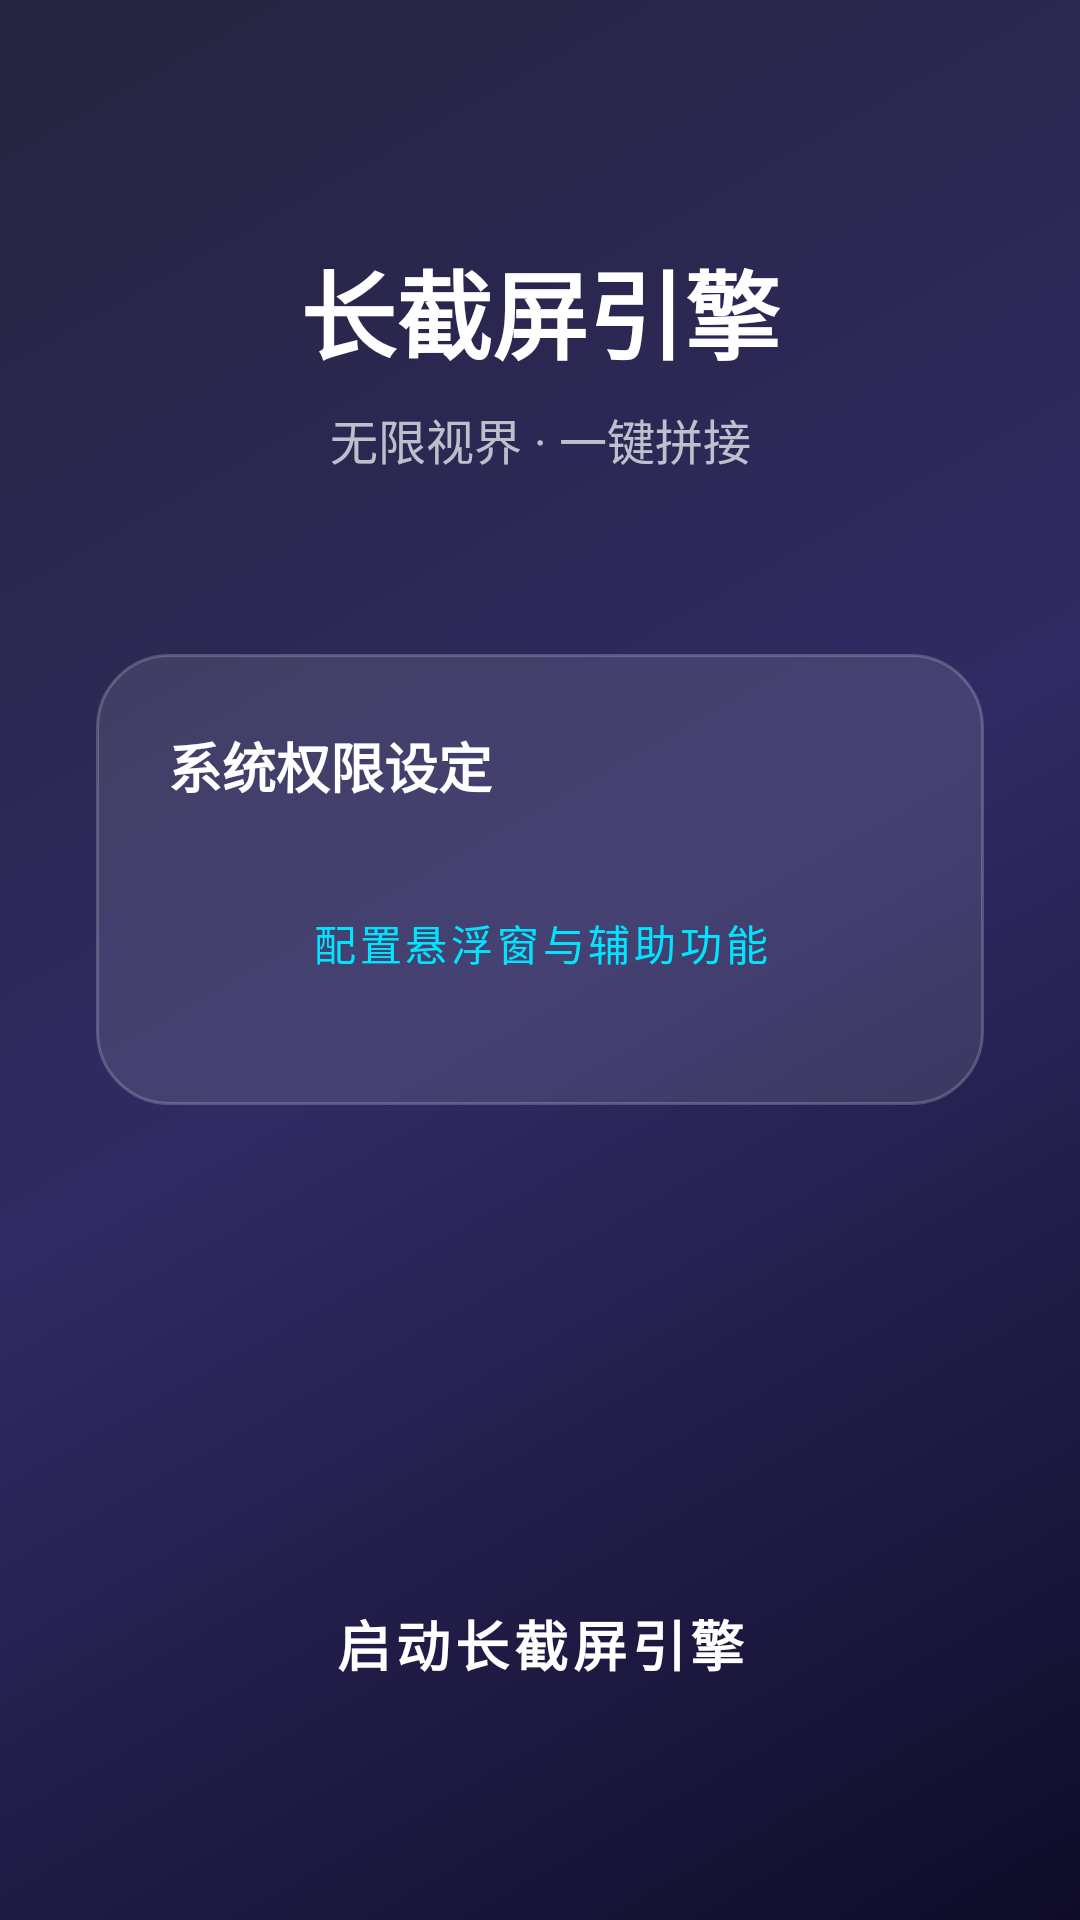

The Android layout XML behind this screen, and the referenced resources:
<!-- AndroidManifest.xml: application theme Theme.AppCompat.Light.DarkActionBar -->
<!-- res/layout/activity_main.xml -->
<?xml version="1.0" encoding="utf-8"?>
<androidx.constraintlayout.widget.ConstraintLayout xmlns:android="http://schemas.android.com/apk/res/android"
    xmlns:app="http://schemas.android.com/apk/res-auto"
    android:layout_width="match_parent"
    android:layout_height="match_parent">

    <TextView
        android:id="@+id/tv_title"
        android:layout_width="wrap_content"
        android:layout_height="wrap_content"
        android:layout_marginTop="80dp"
        android:text="长截屏引擎"
        android:textColor="@color/text_primary"
        android:textSize="32sp"
        android:textStyle="bold"
        app:layout_constraintEnd_toEndOf="parent"
        app:layout_constraintStart_toStartOf="parent"
        app:layout_constraintTop_toTopOf="parent" />

    <TextView
        android:id="@+id/tv_subtitle"
        android:layout_width="wrap_content"
        android:layout_height="wrap_content"
        android:layout_marginTop="8dp"
        android:text="无限视界 · 一键拼接"
        android:textColor="@color/text_secondary"
        android:textSize="16sp"
        app:layout_constraintEnd_toEndOf="parent"
        app:layout_constraintStart_toStartOf="parent"
        app:layout_constraintTop_toBottomOf="@id/tv_title" />

    <LinearLayout
        android:id="@+id/card_permissions"
        android:layout_width="0dp"
        android:layout_height="wrap_content"
        android:layout_marginHorizontal="32dp"
        android:layout_marginTop="60dp"
        android:background="@drawable/bg_glass_card"
        android:orientation="vertical"
        android:padding="24dp"
        app:layout_constraintEnd_toEndOf="parent"
        app:layout_constraintStart_toStartOf="parent"
        app:layout_constraintTop_toBottomOf="@id/tv_subtitle">

        <TextView
            android:layout_width="wrap_content"
            android:layout_height="wrap_content"
            android:layout_marginBottom="16dp"
            android:text="系统权限设定"
            android:textColor="@color/text_primary"
            android:textSize="18sp"
            android:textStyle="bold" />

        <Button
            android:id="@+id/btn_request_permissions"
            style="@style/Widget.MaterialComponents.Button.OutlinedButton"
            android:layout_width="match_parent"
            android:layout_height="60dp"
            android:text="配置悬浮窗与辅助功能"
            android:textColor="@color/colorSecondary"
            app:cornerRadius="12dp"
            app:strokeColor="@color/colorSecondary" />
    </LinearLayout>

    <Button
        android:id="@+id/btn_start_service"
        style="@style/Widget.MaterialComponents.Button"
        android:layout_width="0dp"
        android:layout_height="64dp"
        android:layout_marginHorizontal="32dp"
        android:layout_marginBottom="60dp"
        android:backgroundTint="@color/colorPrimary"
        android:text="启动长截屏引擎"
        android:textSize="18sp"
        android:textStyle="bold"
        app:cornerRadius="16dp"
        app:layout_constraintBottom_toBottomOf="parent"
        app:layout_constraintEnd_toEndOf="parent"
        app:layout_constraintStart_toStartOf="parent" />

</androidx.constraintlayout.widget.ConstraintLayout>
<!-- resources referenced by this layout -->
<resources>
  <color name="colorPrimary">#651FFF</color>
  <color name="colorSecondary">#00E5FF</color>
  <color name="text_primary">#FFFFFF</color>
  <color name="text_secondary">#B3FFFFFF</color>
  <!-- drawable bg_glass_card (drawable) -->
  <?xml version="1.0" encoding="utf-8"?>
  <shape xmlns:android="http://schemas.android.com/apk/res/android" android:shape="rectangle">
      <solid android:color="@color/glass_card_bg"/>
      <corners android:radius="24dp"/>
      <stroke android:width="1dp" android:color="@color/glass_card_stroke"/>
  </shape>
  <style name="Theme.AppCompat.Light.DarkActionBar" parent="Theme.MaterialComponents.DayNight.NoActionBar">
          
          <item name="colorPrimary">@color/colorPrimary</item>
          <item name="colorPrimaryVariant">@color/colorPrimaryVariant</item>
          <item name="colorOnPrimary">@color/colorOnPrimary</item>
          
          <item name="colorSecondary">@color/colorSecondary</item>
          <item name="colorSecondaryVariant">@color/colorSecondaryVariant</item>
          <item name="colorOnSecondary">@color/colorOnSecondary</item>
          
          <item name="android:statusBarColor">@color/bg_gradient_start</item>
          <item name="android:windowBackground">@drawable/bg_main_gradient</item>
          <item name="android:forceDarkAllowed" tools:targetApi="q">false</item>
      </style>
  <color name="glass_card_bg">#1AFFFFFF</color>
  <color name="glass_card_stroke">#33FFFFFF</color>
  <color name="colorPrimaryVariant">#3D5AFE</color>
  <color name="colorOnPrimary">#FFFFFF</color>
  <color name="colorSecondaryVariant">#00B0FF</color>
  <color name="colorOnSecondary">#000000</color>
  <color name="bg_gradient_start">#0f0c29</color>
  <!-- drawable bg_main_gradient (drawable) -->
  <?xml version="1.0" encoding="utf-8"?>
  <shape xmlns:android="http://schemas.android.com/apk/res/android" android:shape="rectangle">
      <gradient
          android:startColor="@color/bg_gradient_start"
          android:centerColor="@color/bg_gradient_center"
          android:endColor="@color/bg_gradient_end"
          android:angle="135" />
  </shape>
  <color name="bg_gradient_center">#302b63</color>
  <color name="bg_gradient_end">#24243e</color>
</resources>
